Image classification data set "data" (spandan3/smart-waste-classifier on GitHub). Class labels (6): cardboard, glass, metal, paper, plastic, trash.

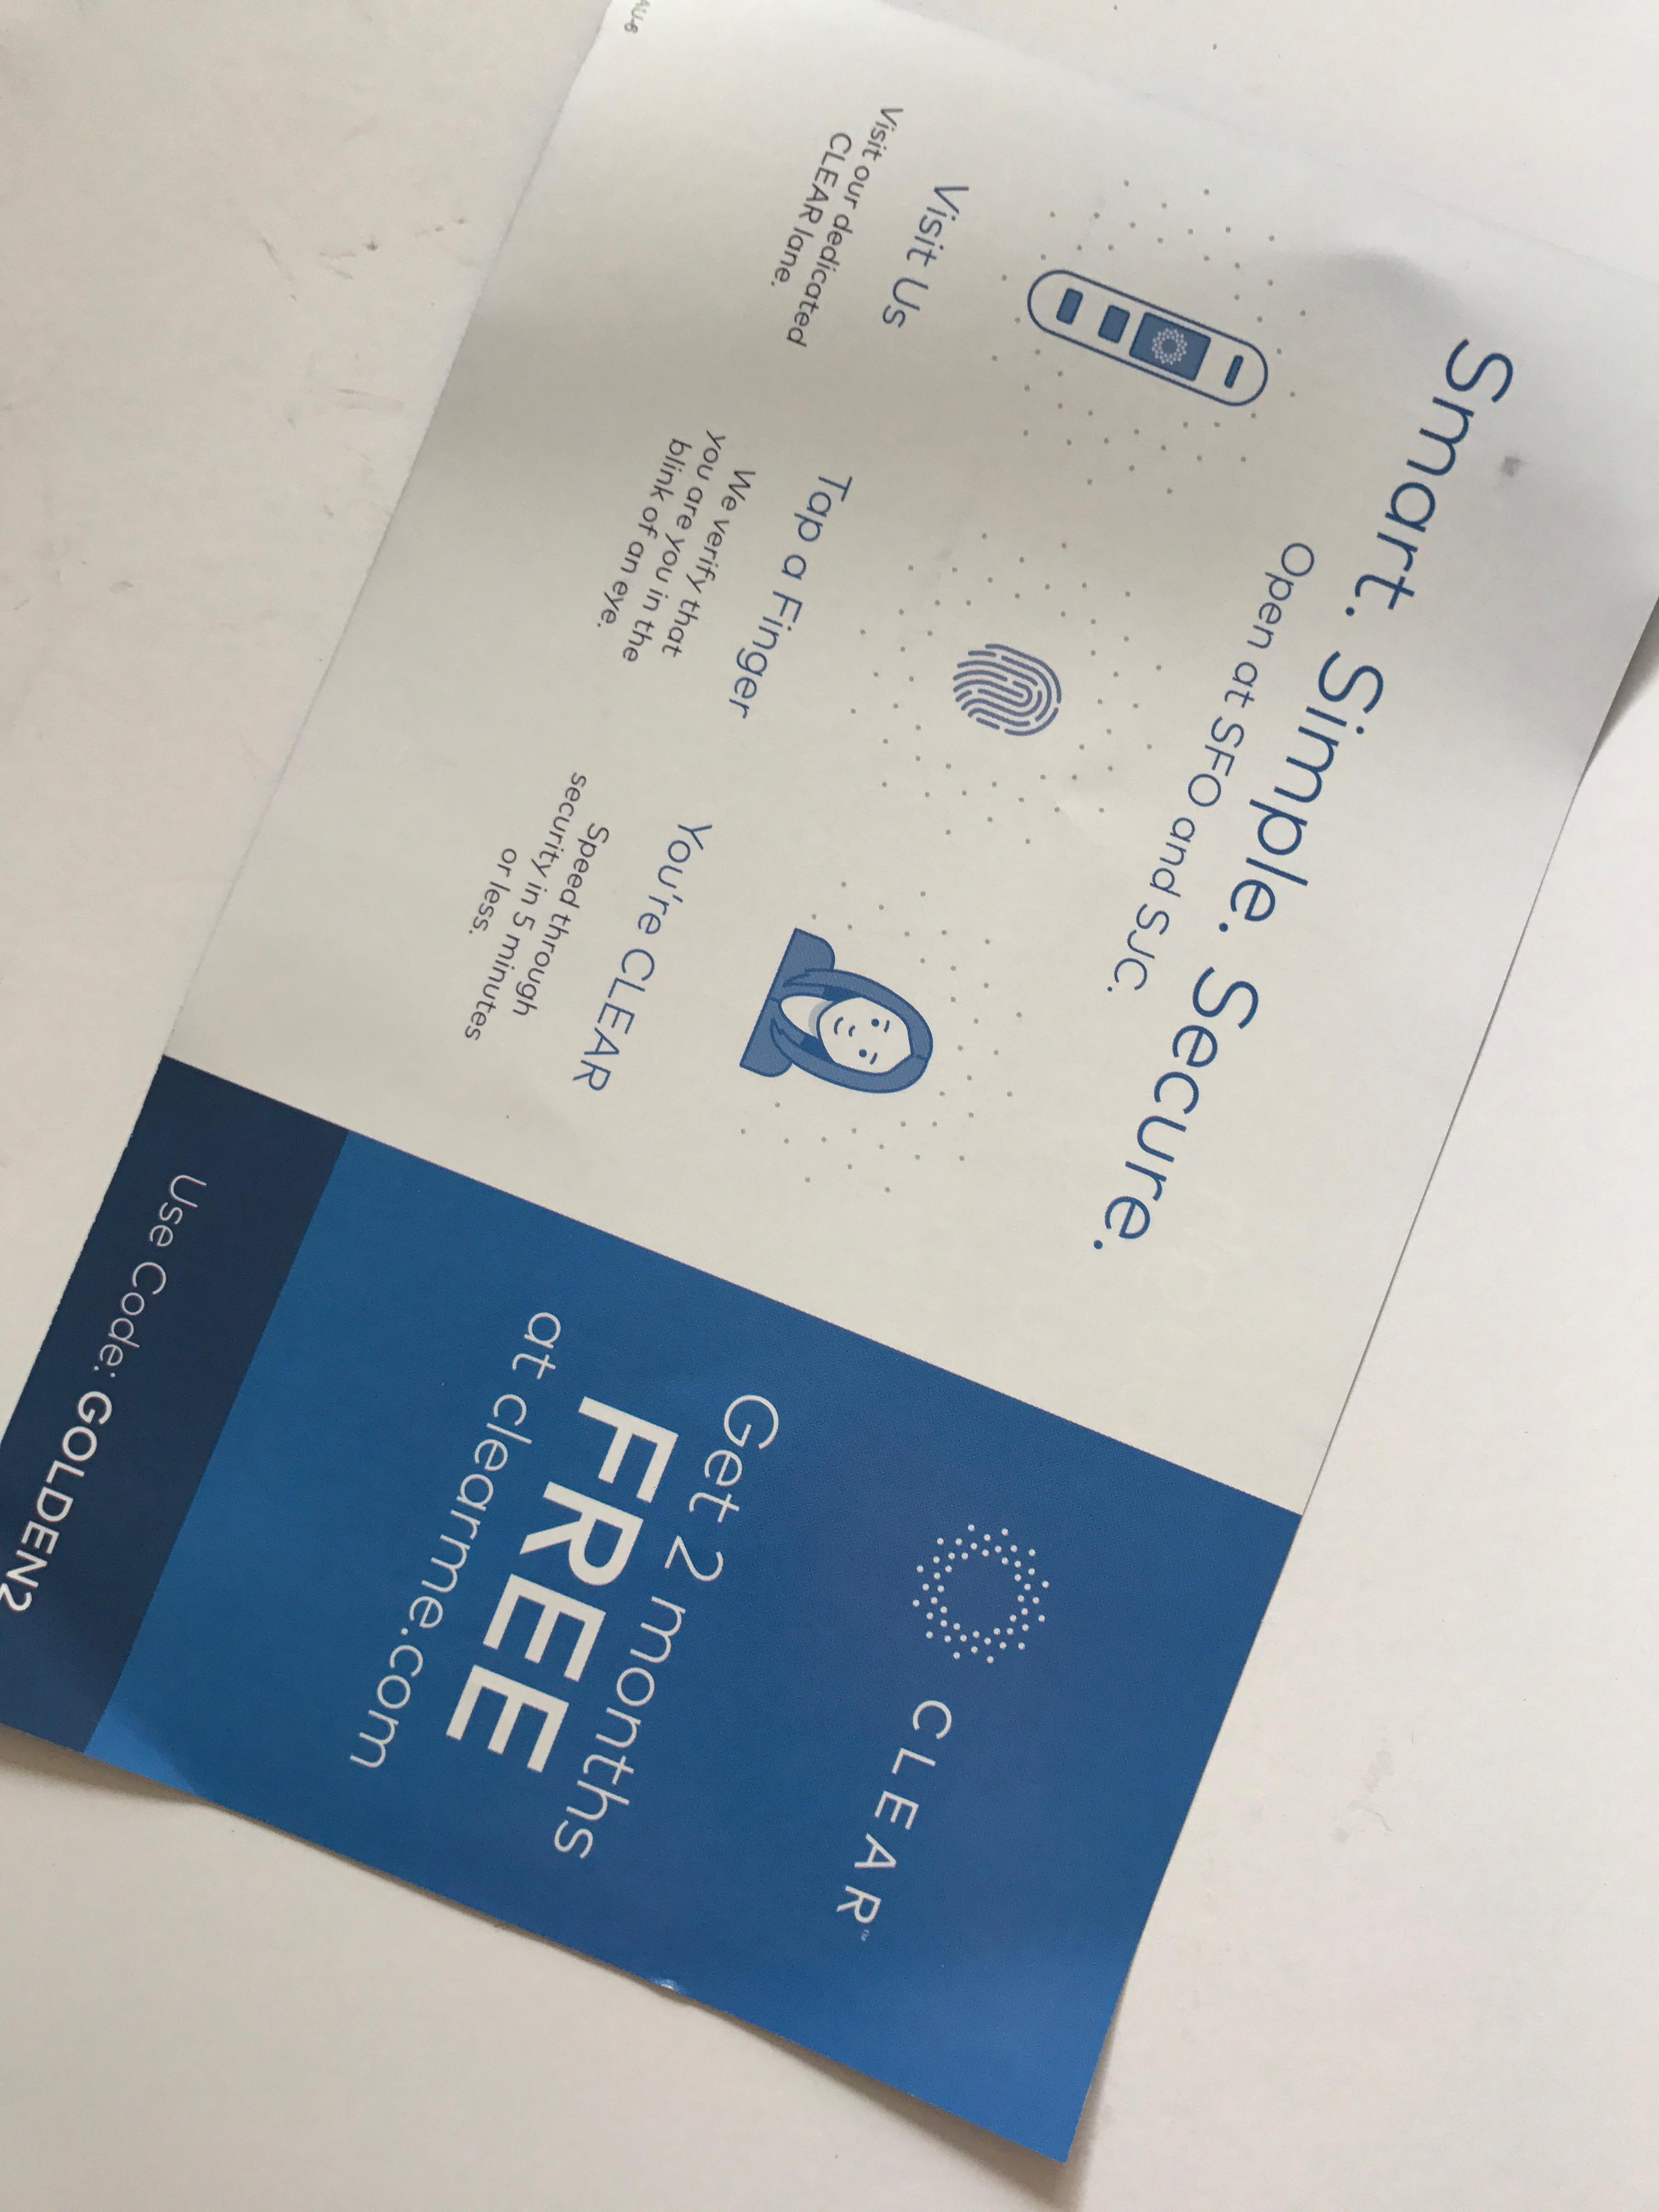
Label: paper

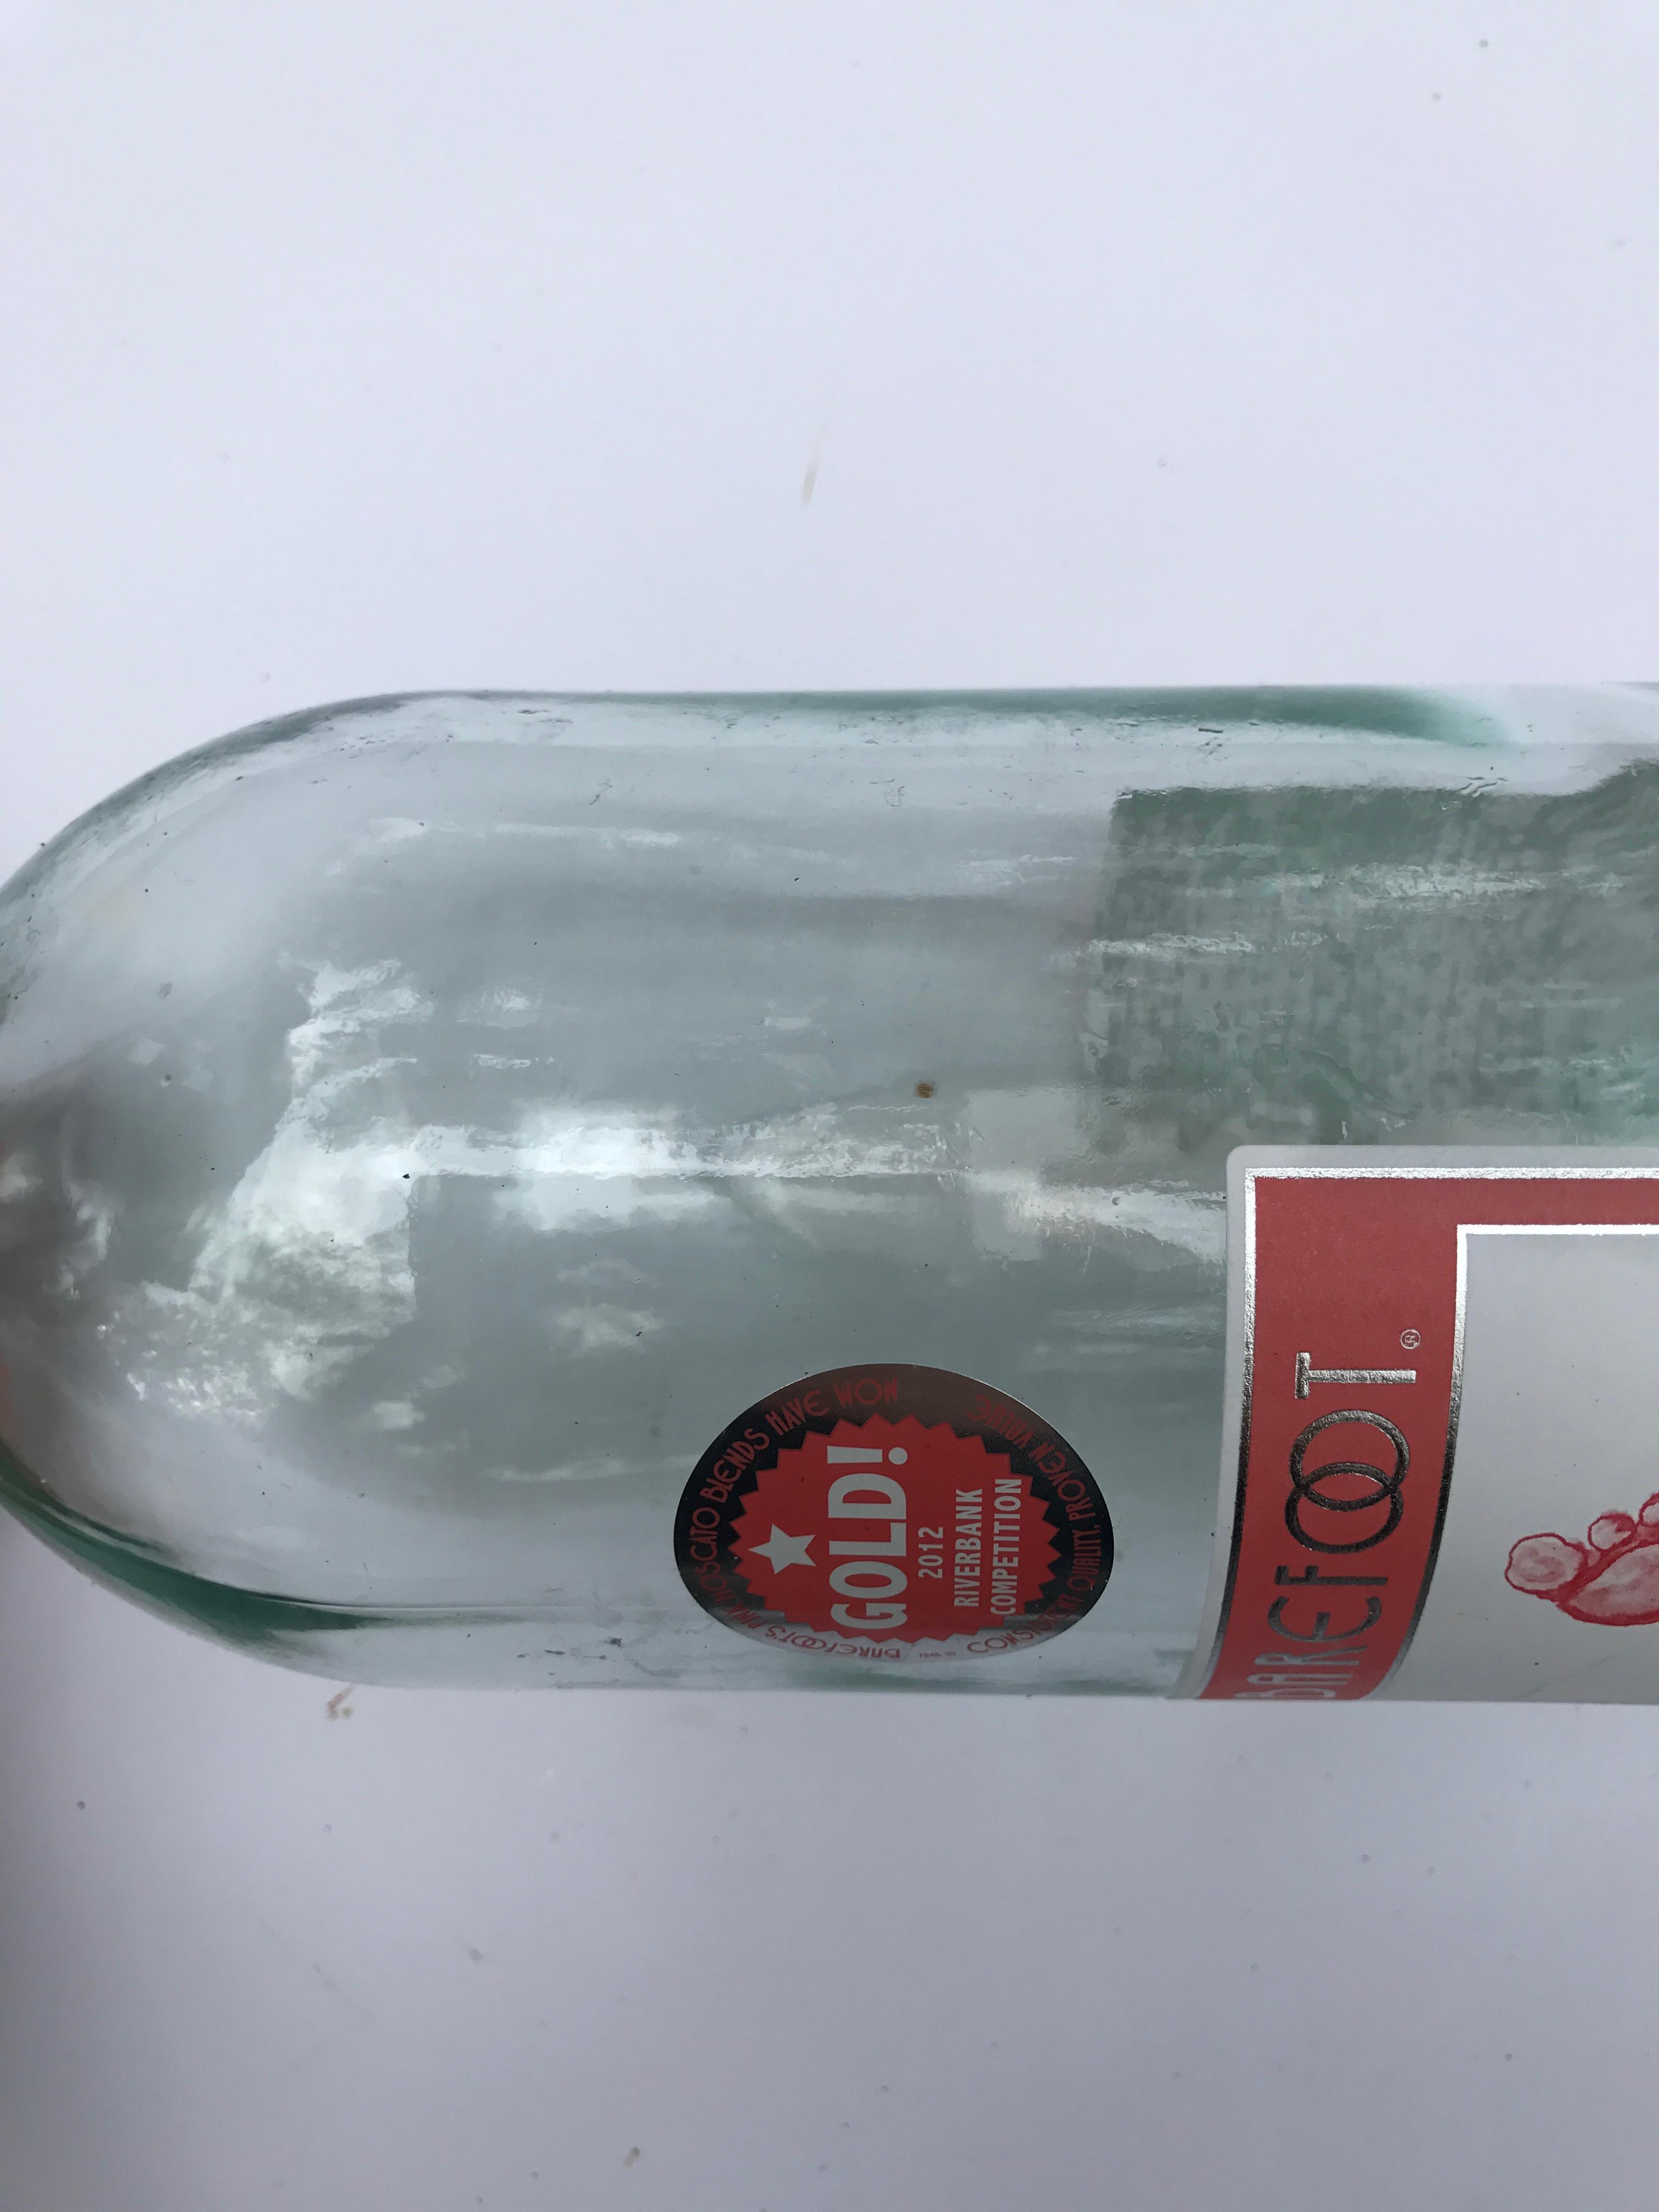
Label: glass

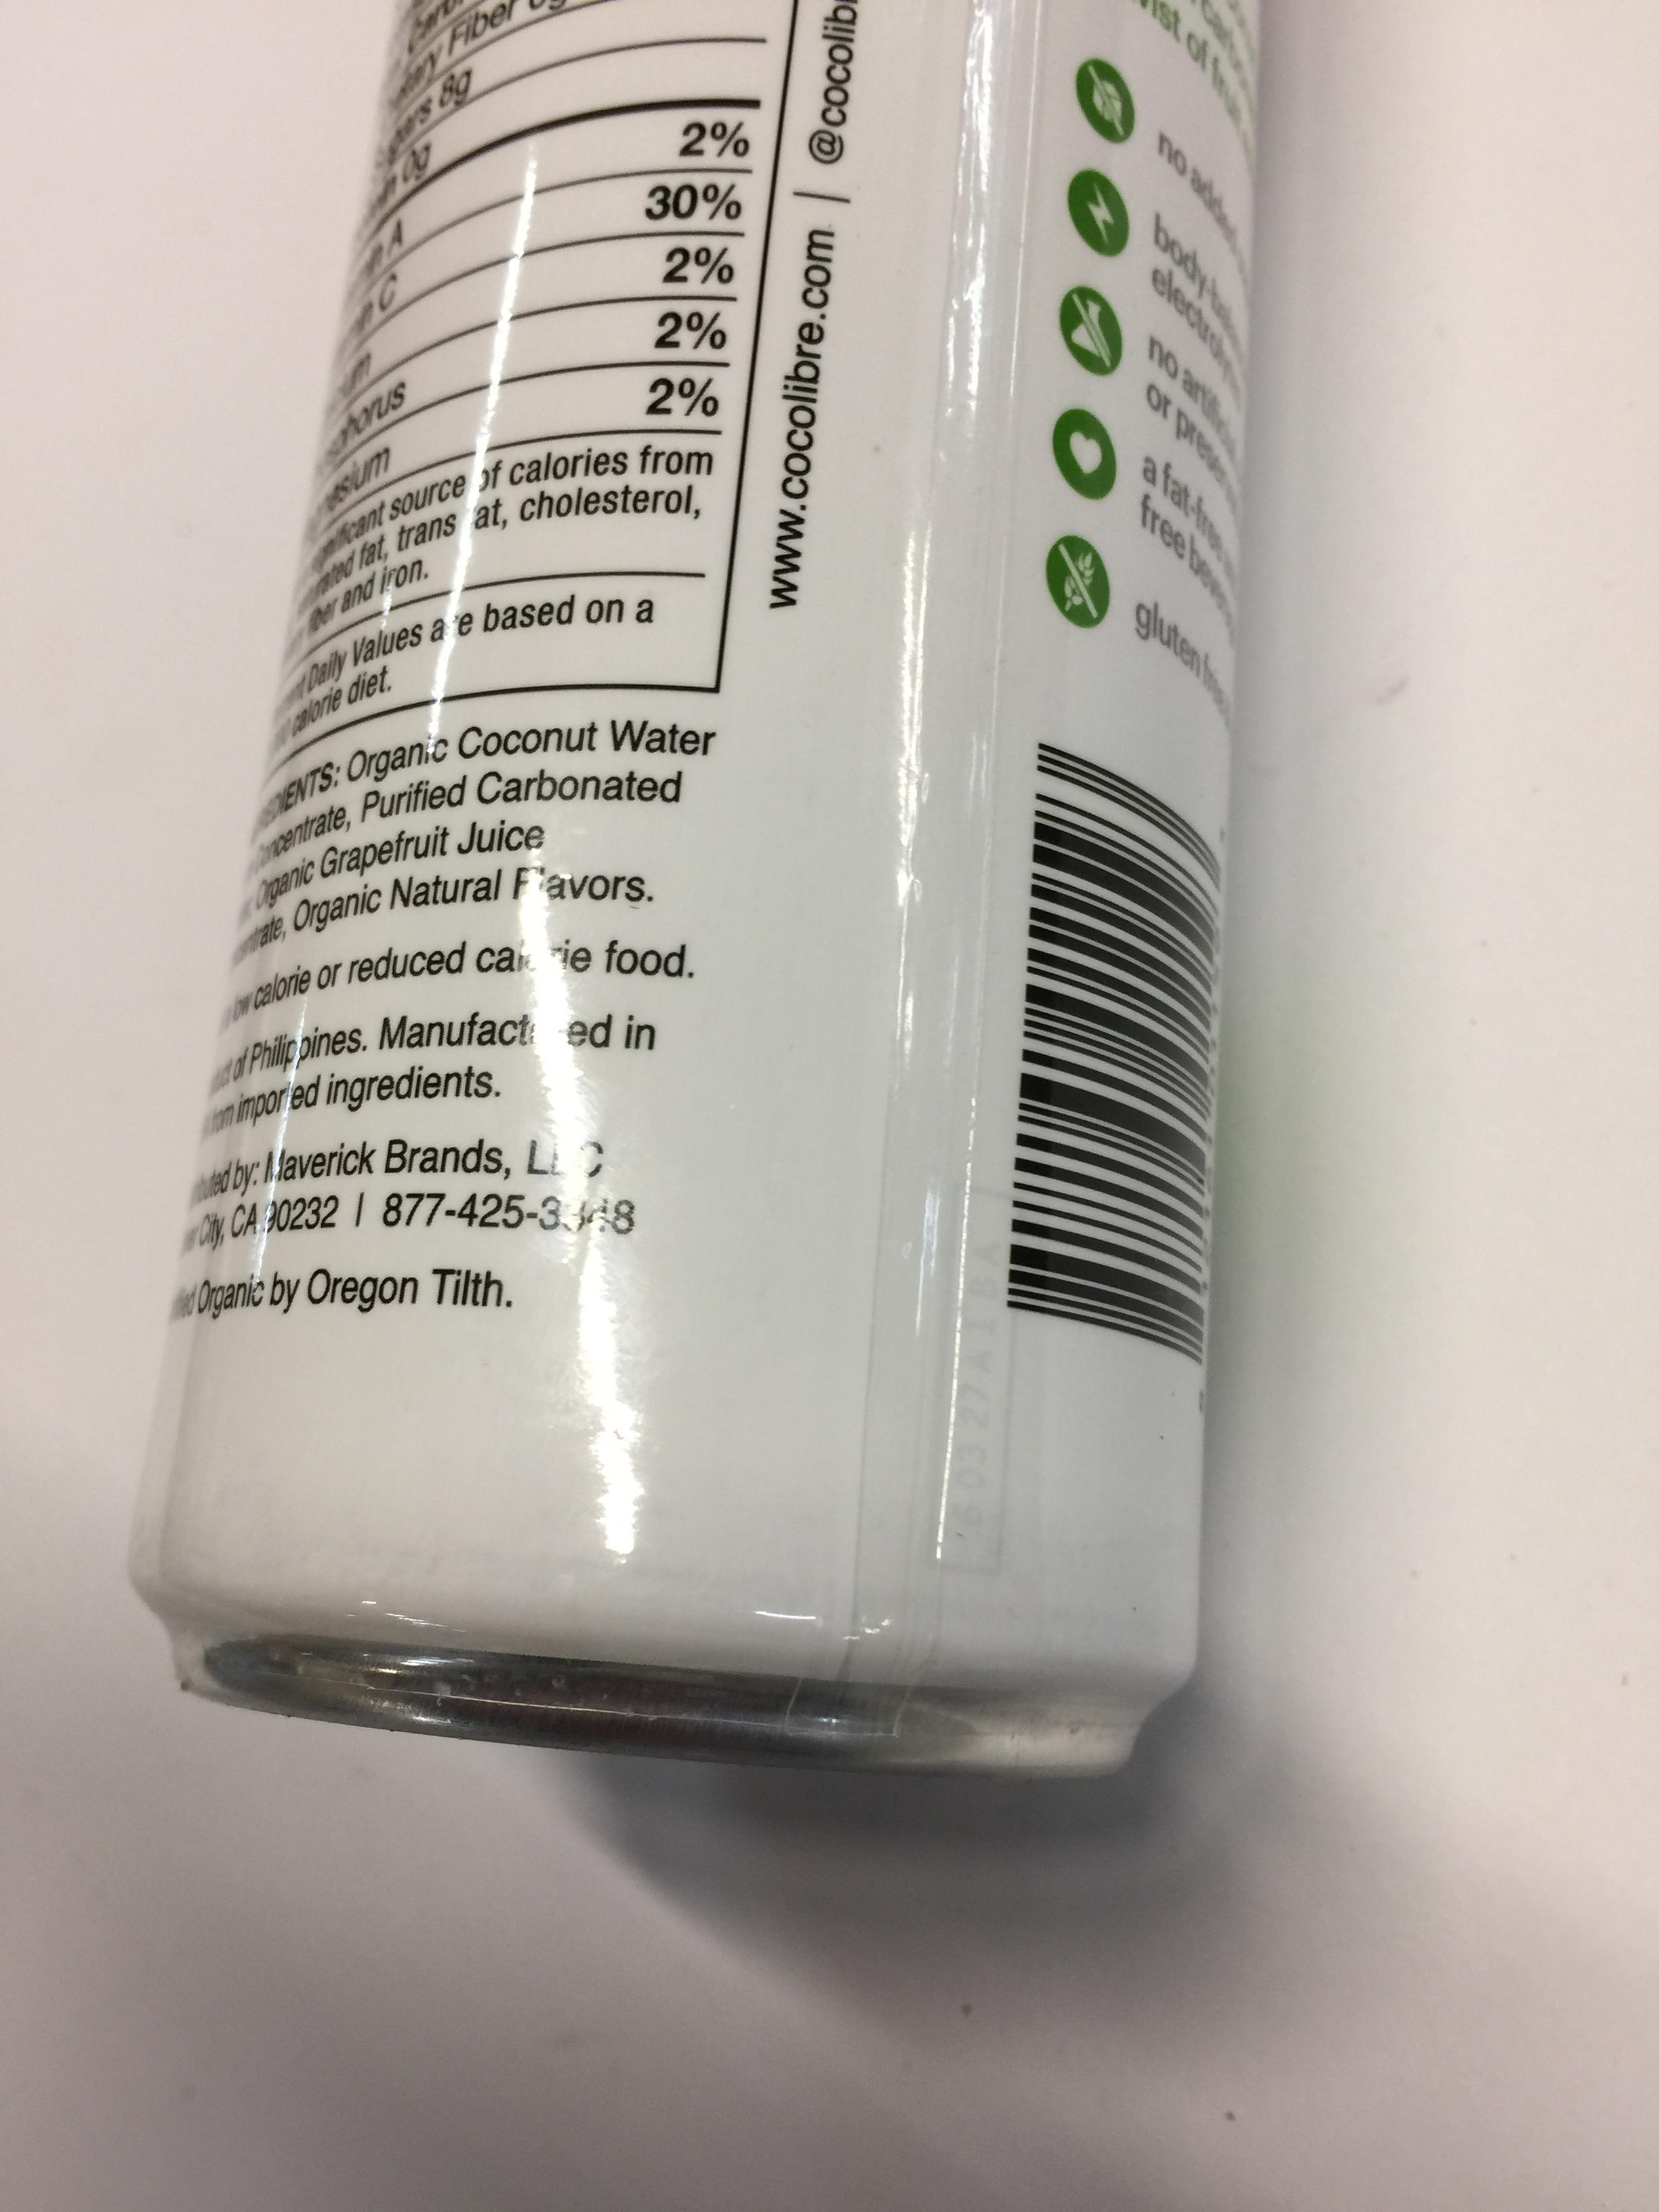
Label: plastic

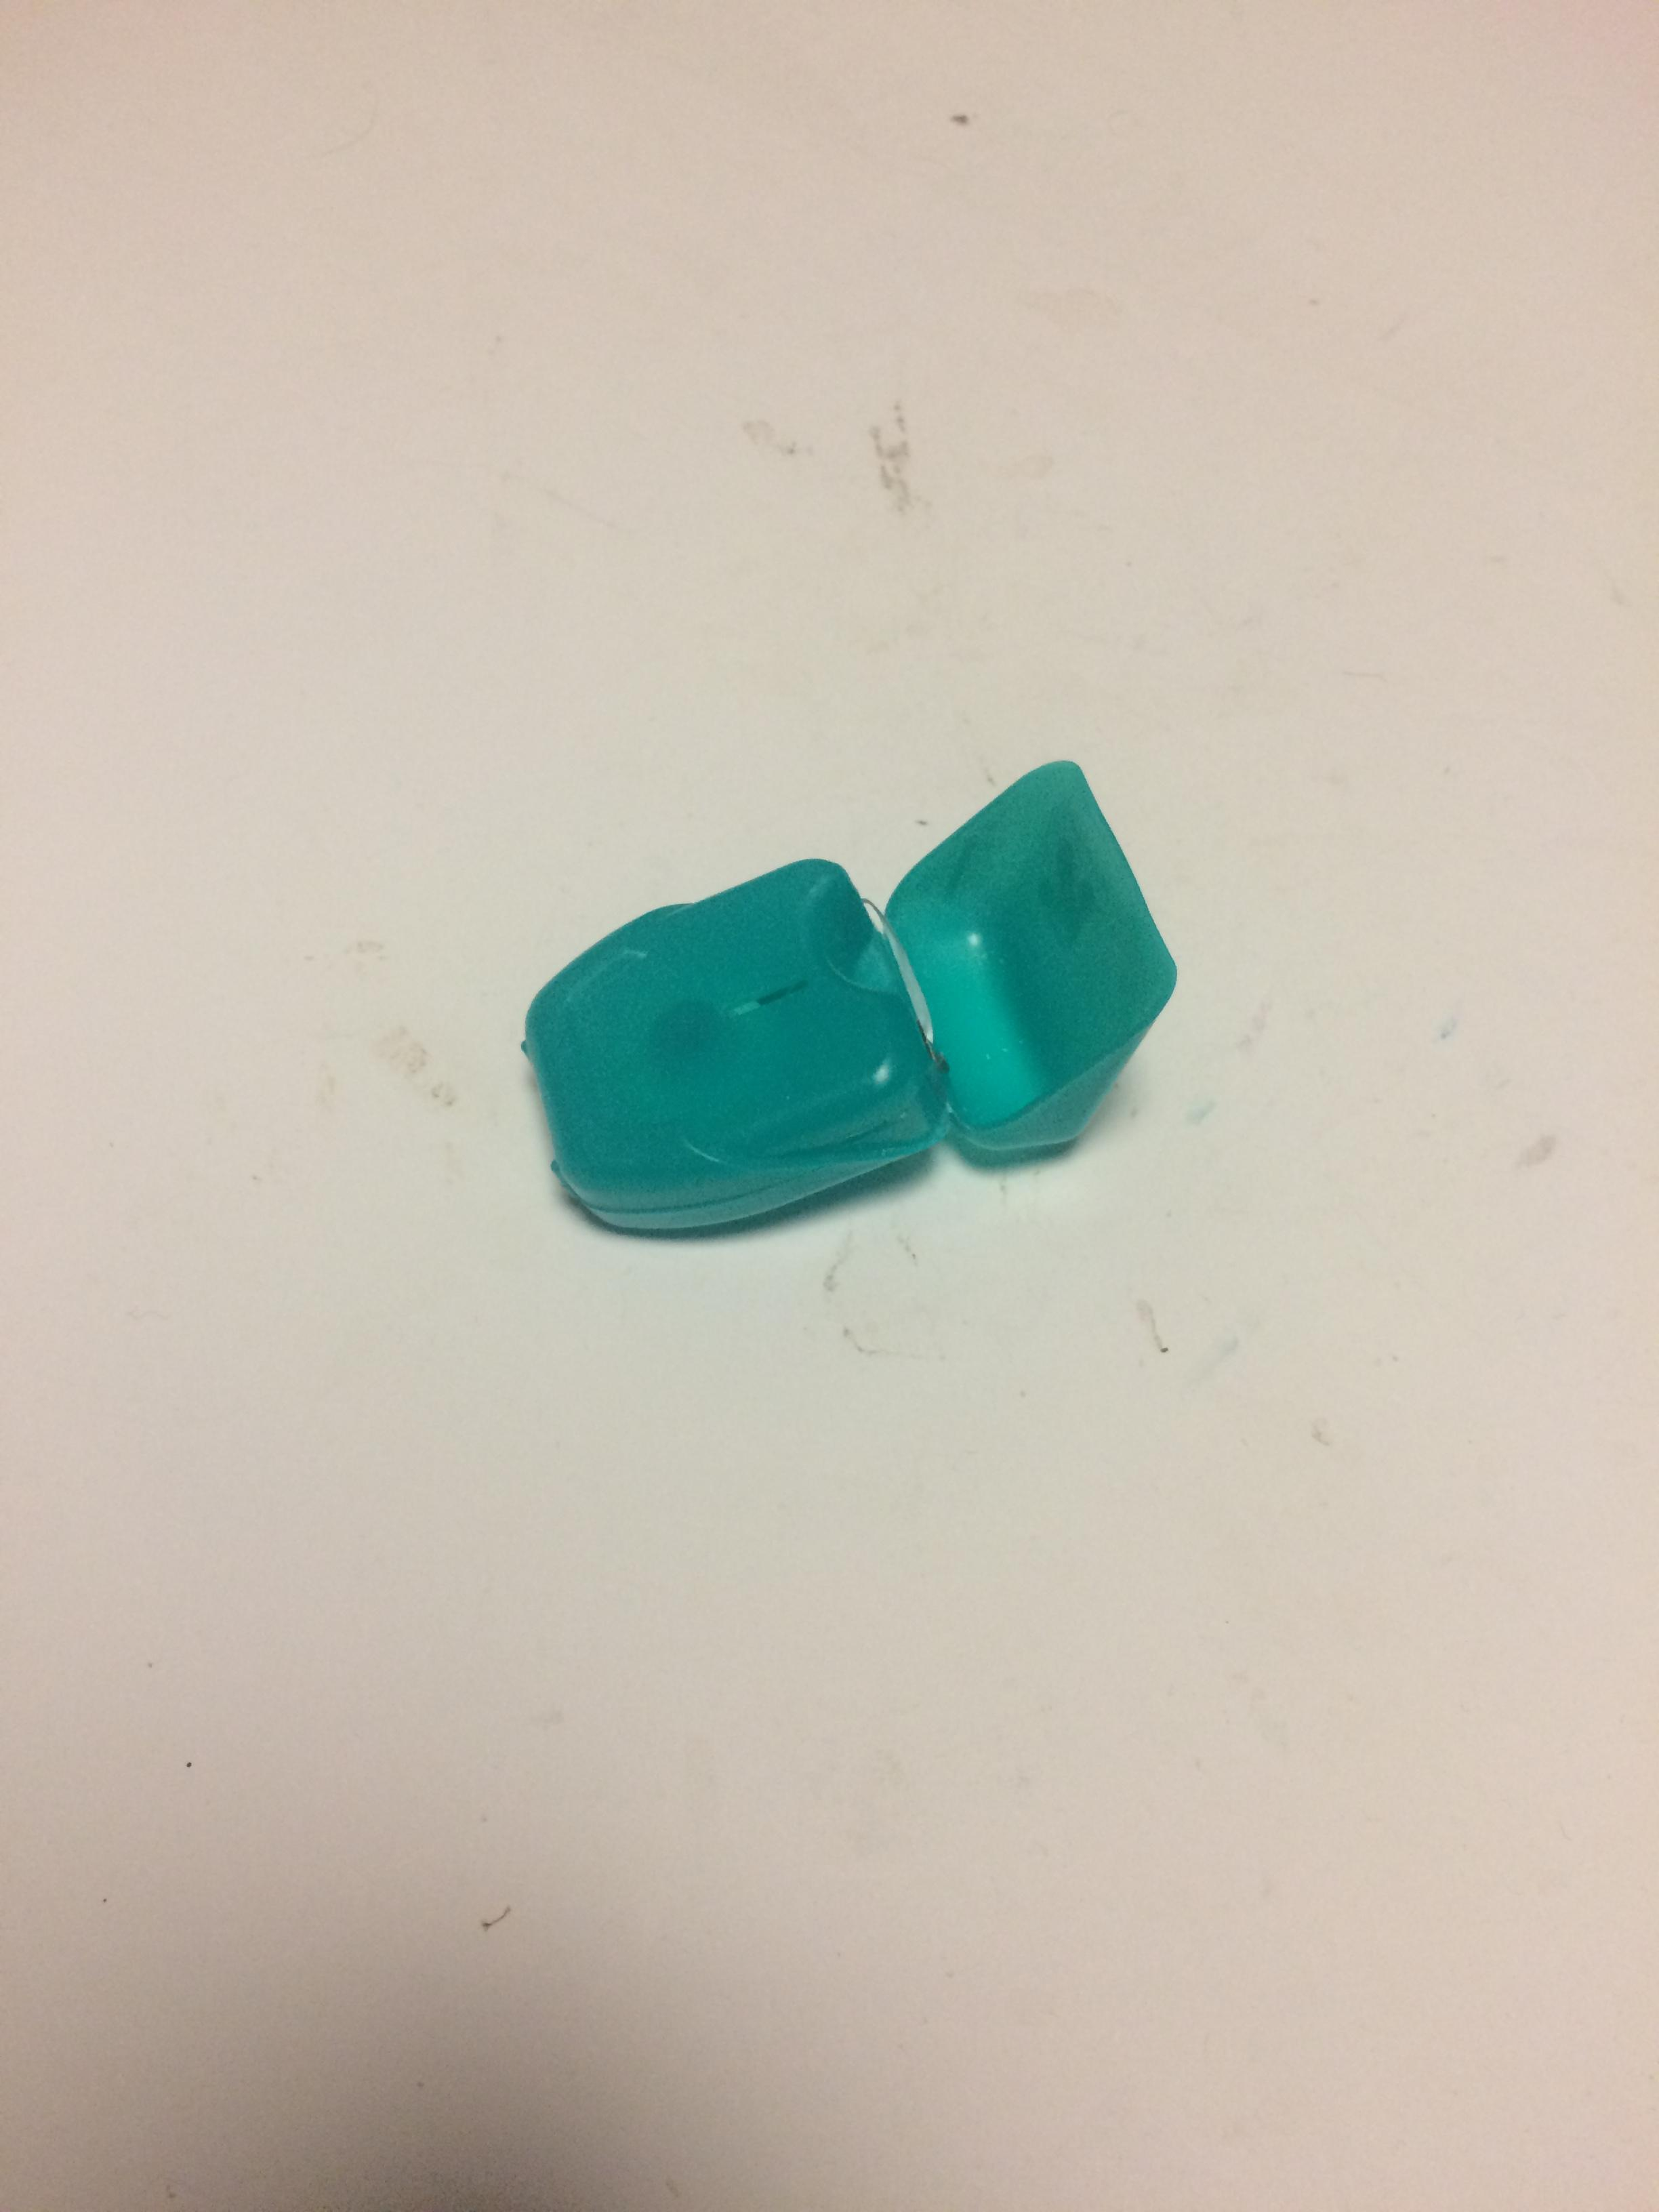
Label: trash

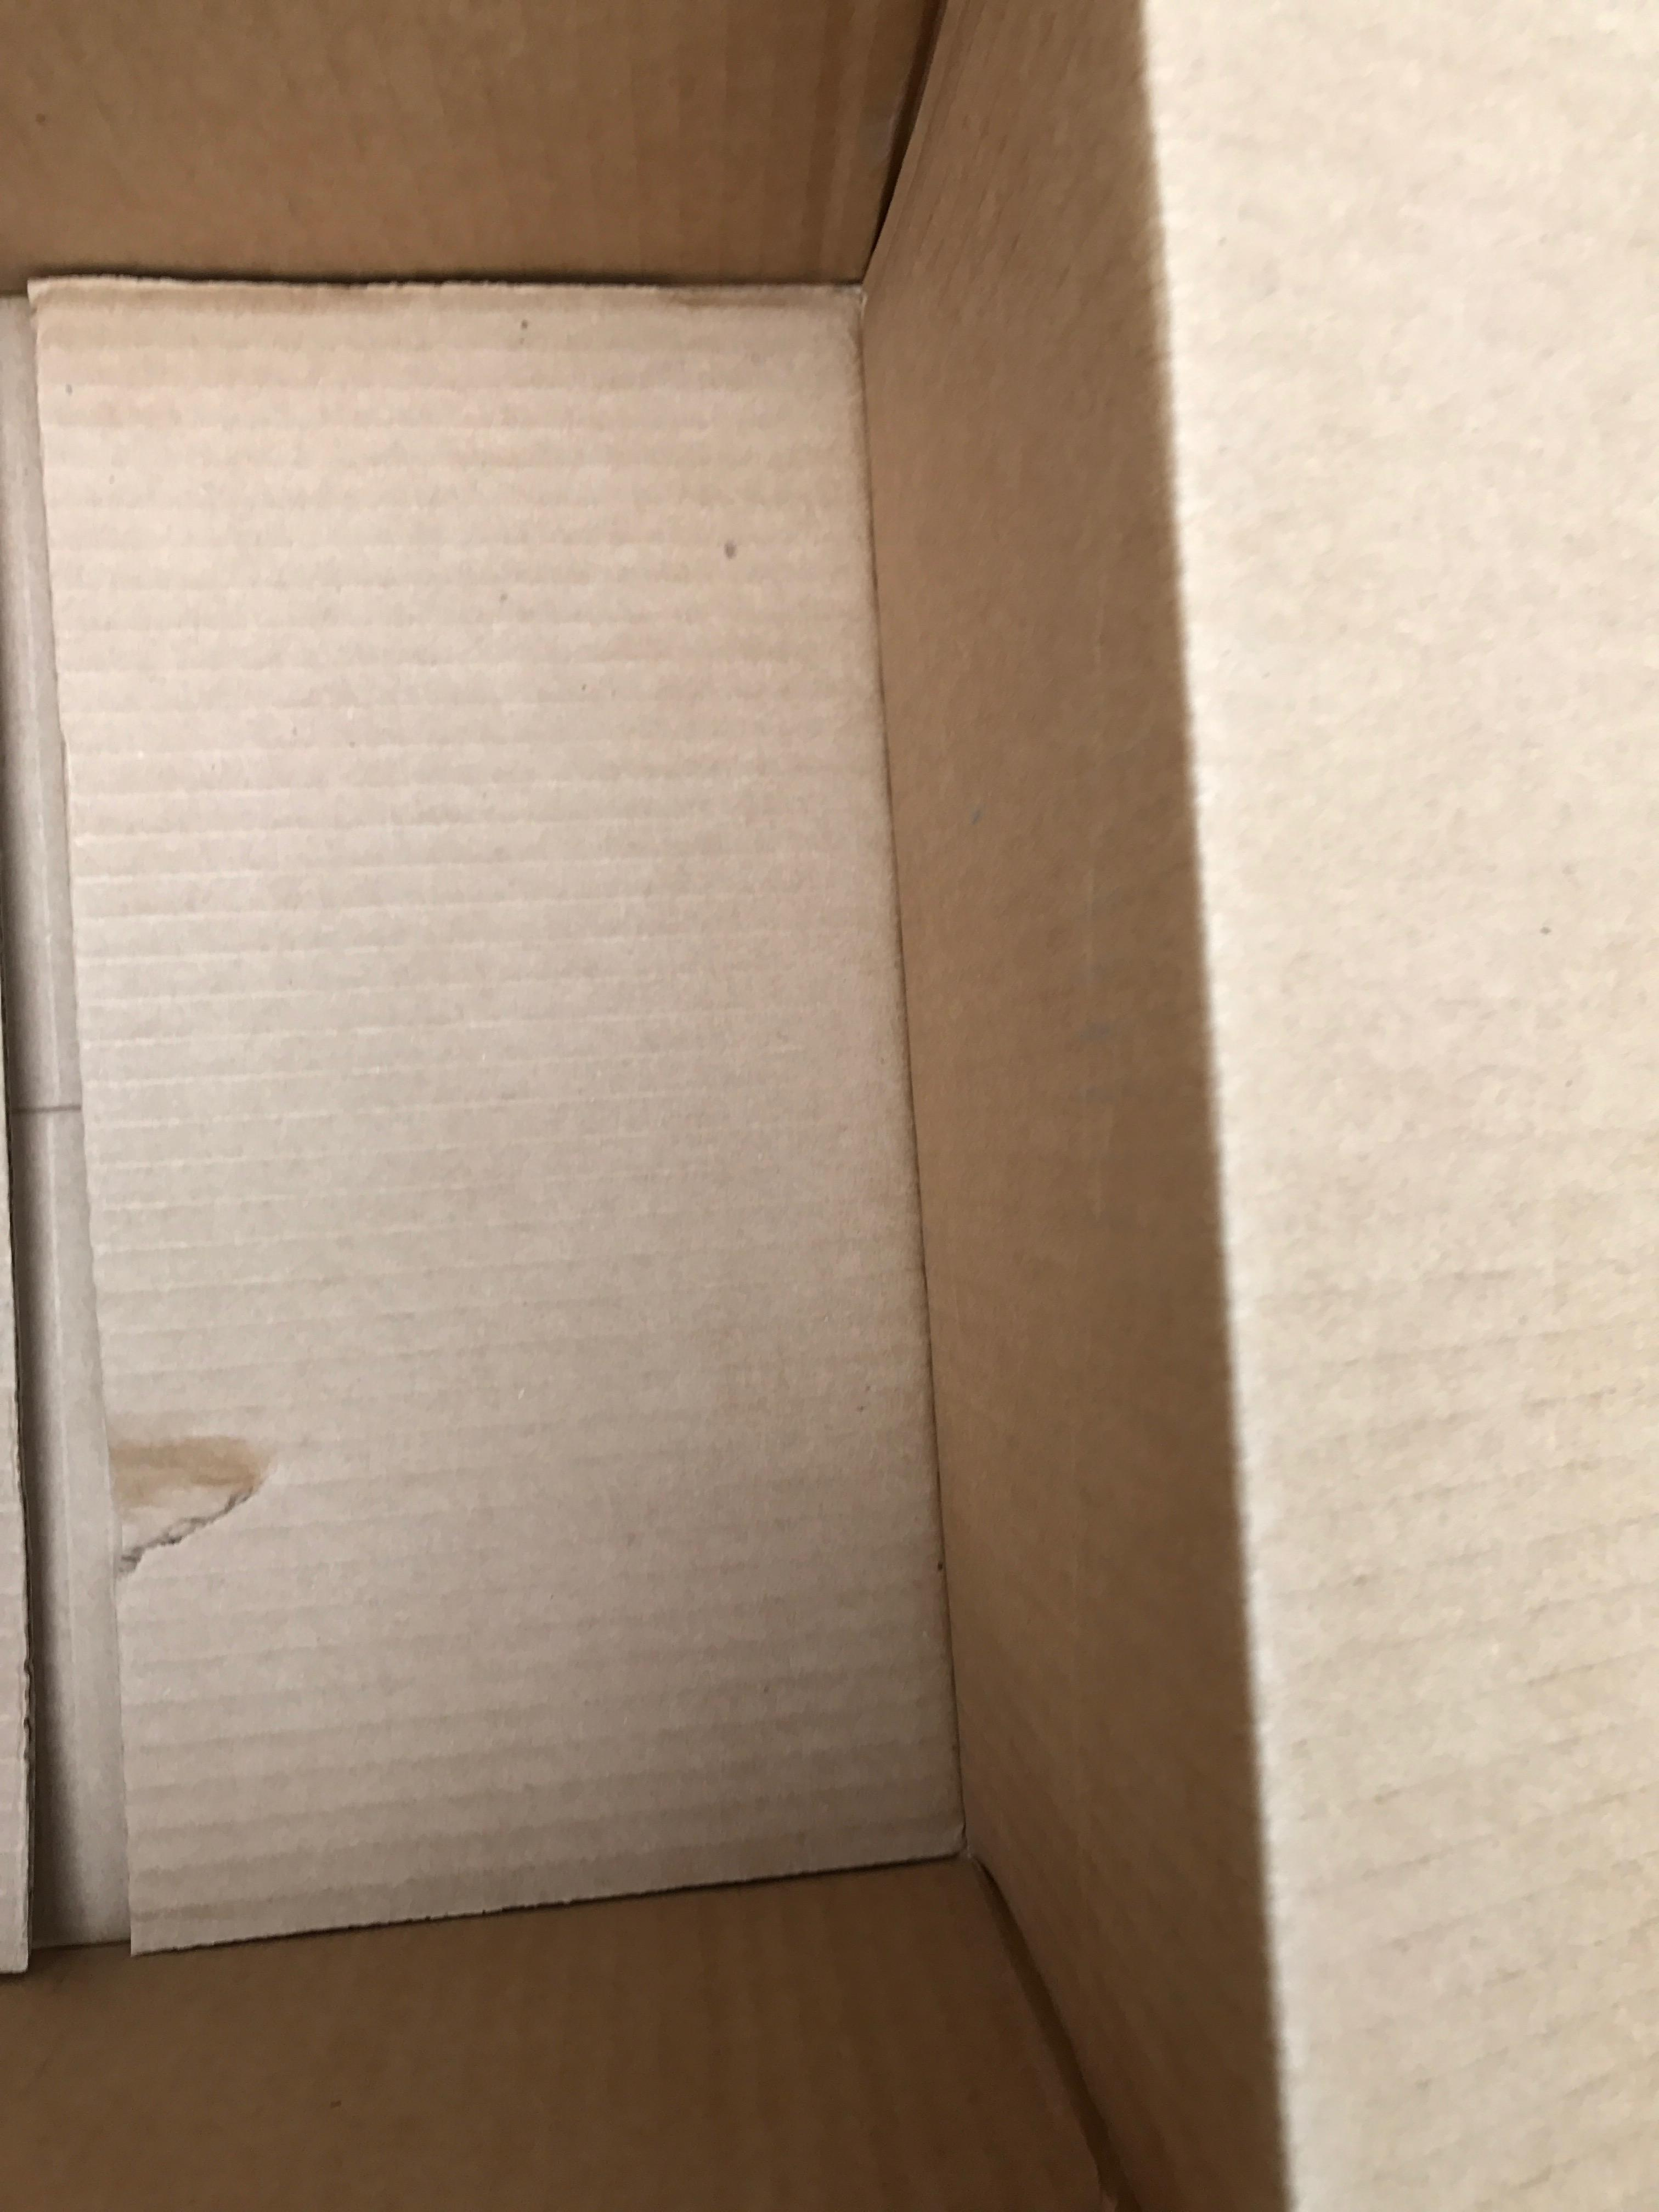
Label: cardboard

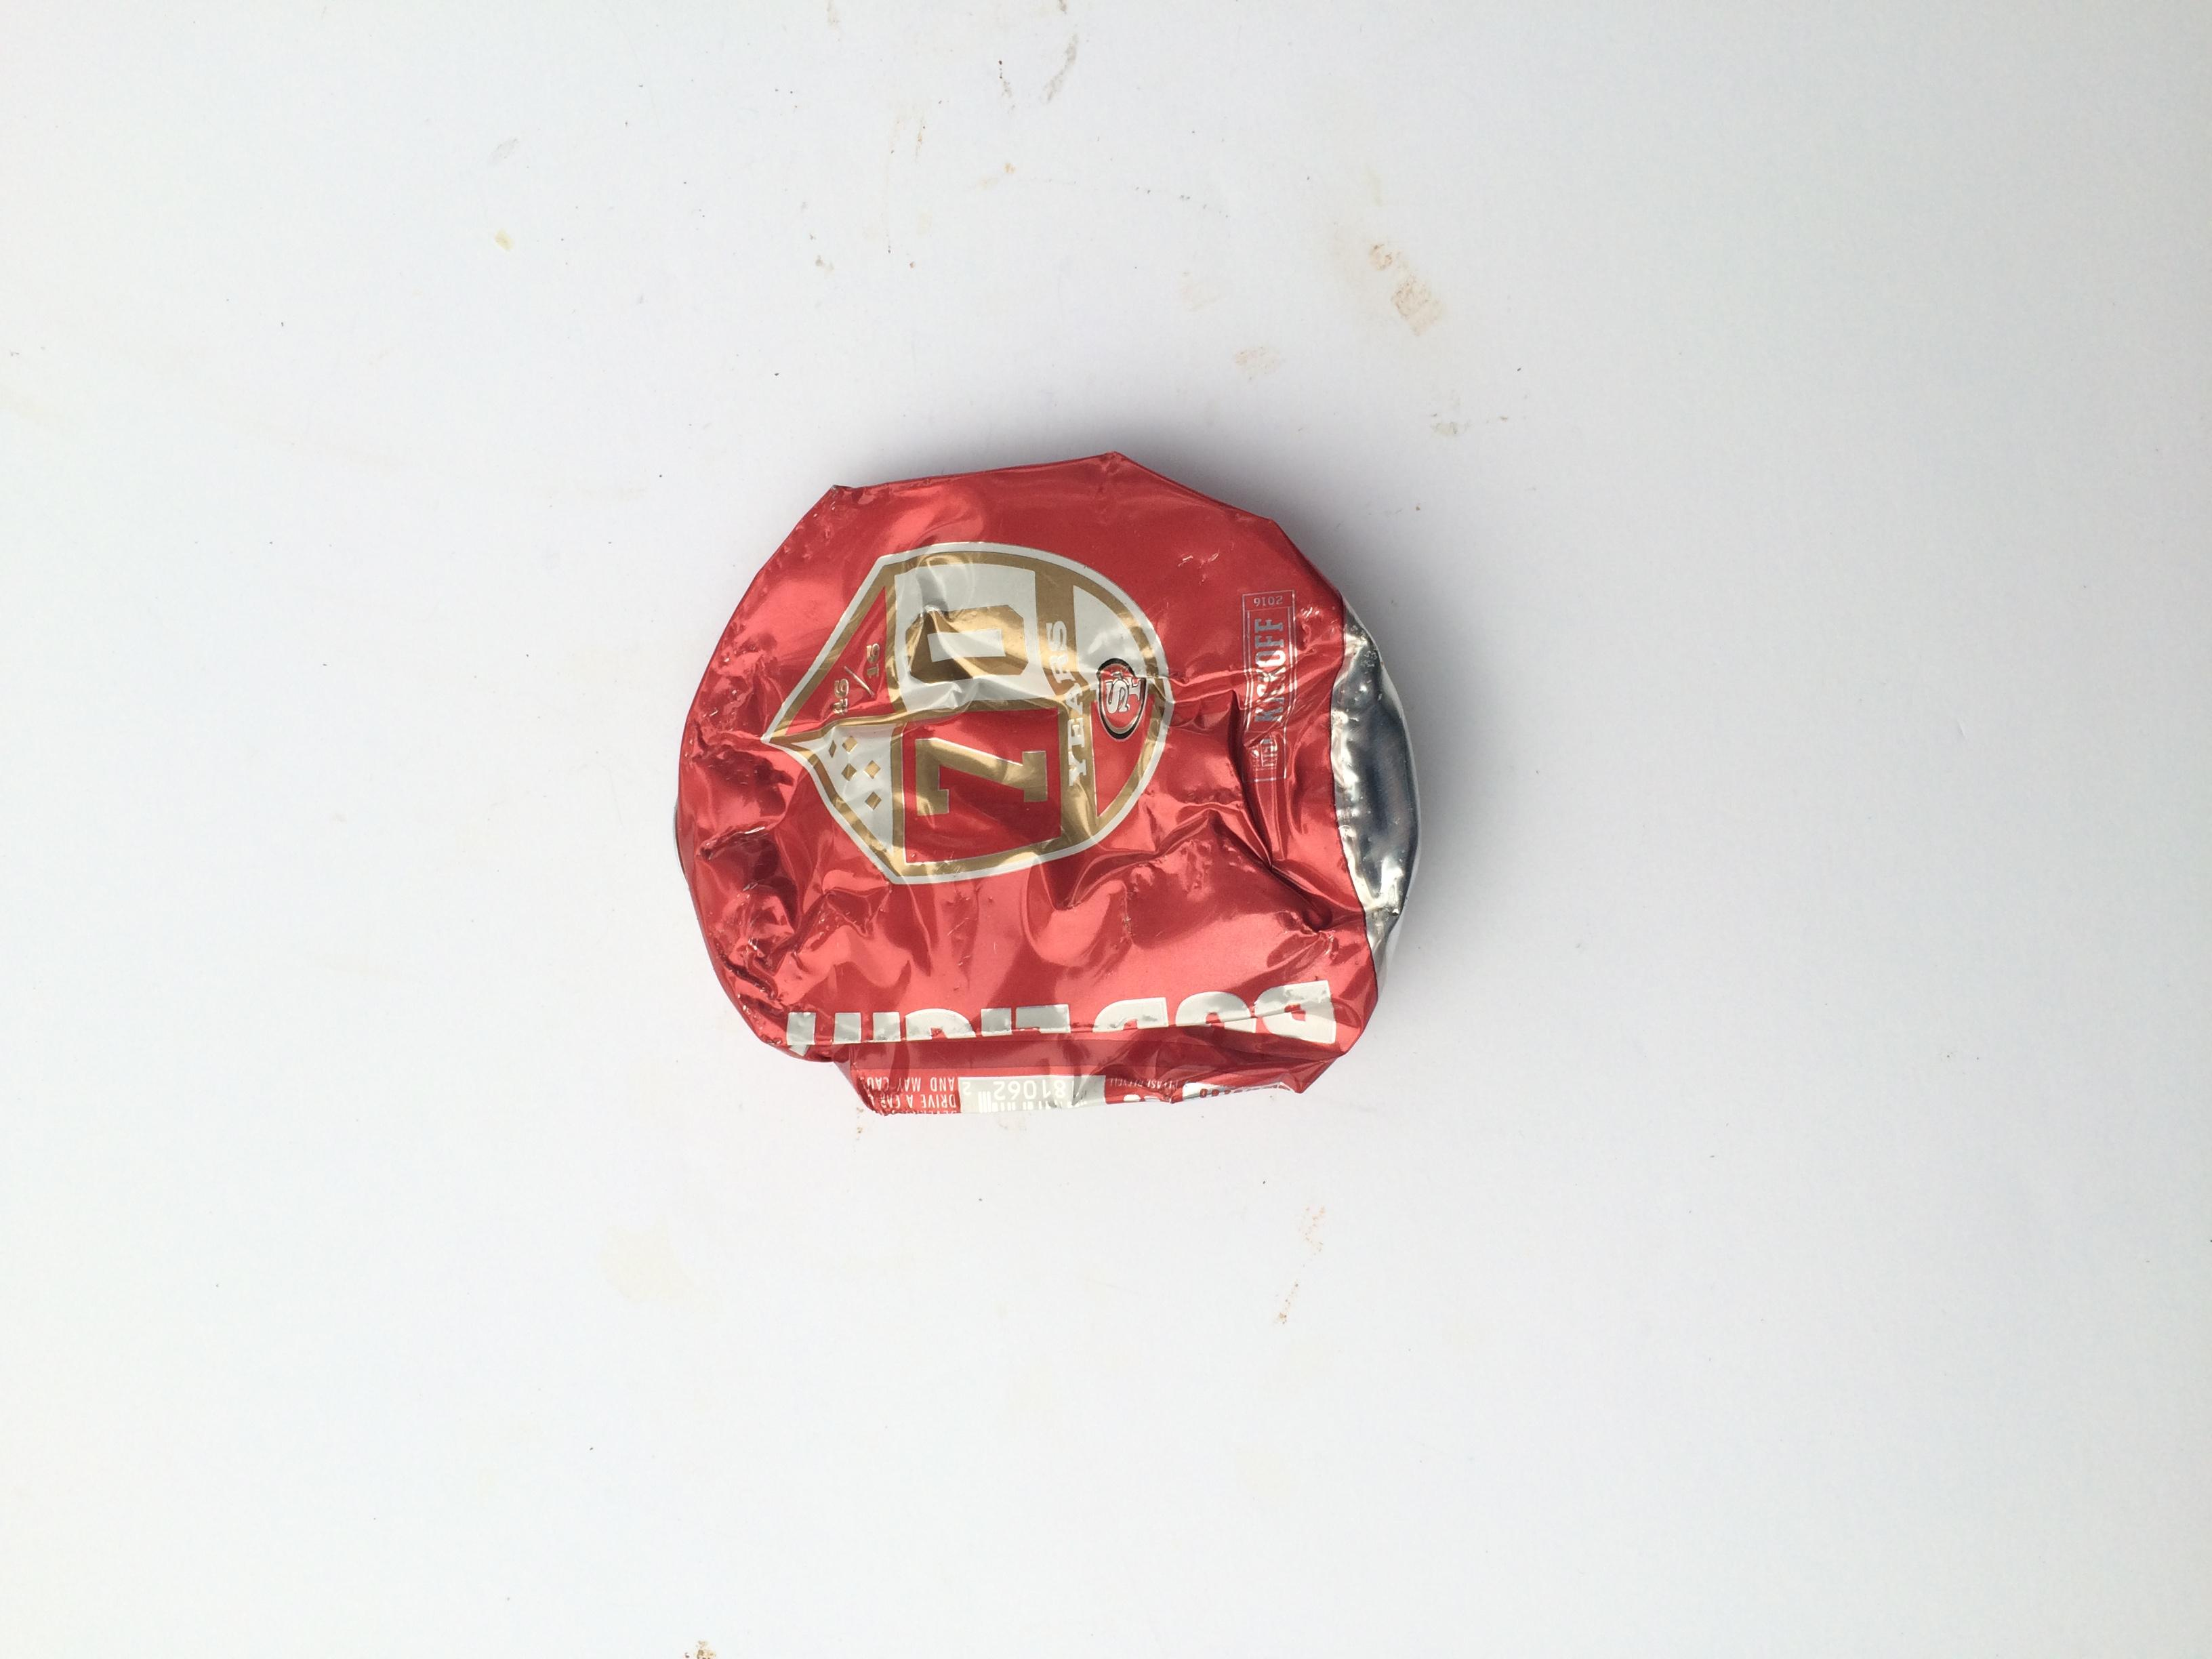
Label: metal
